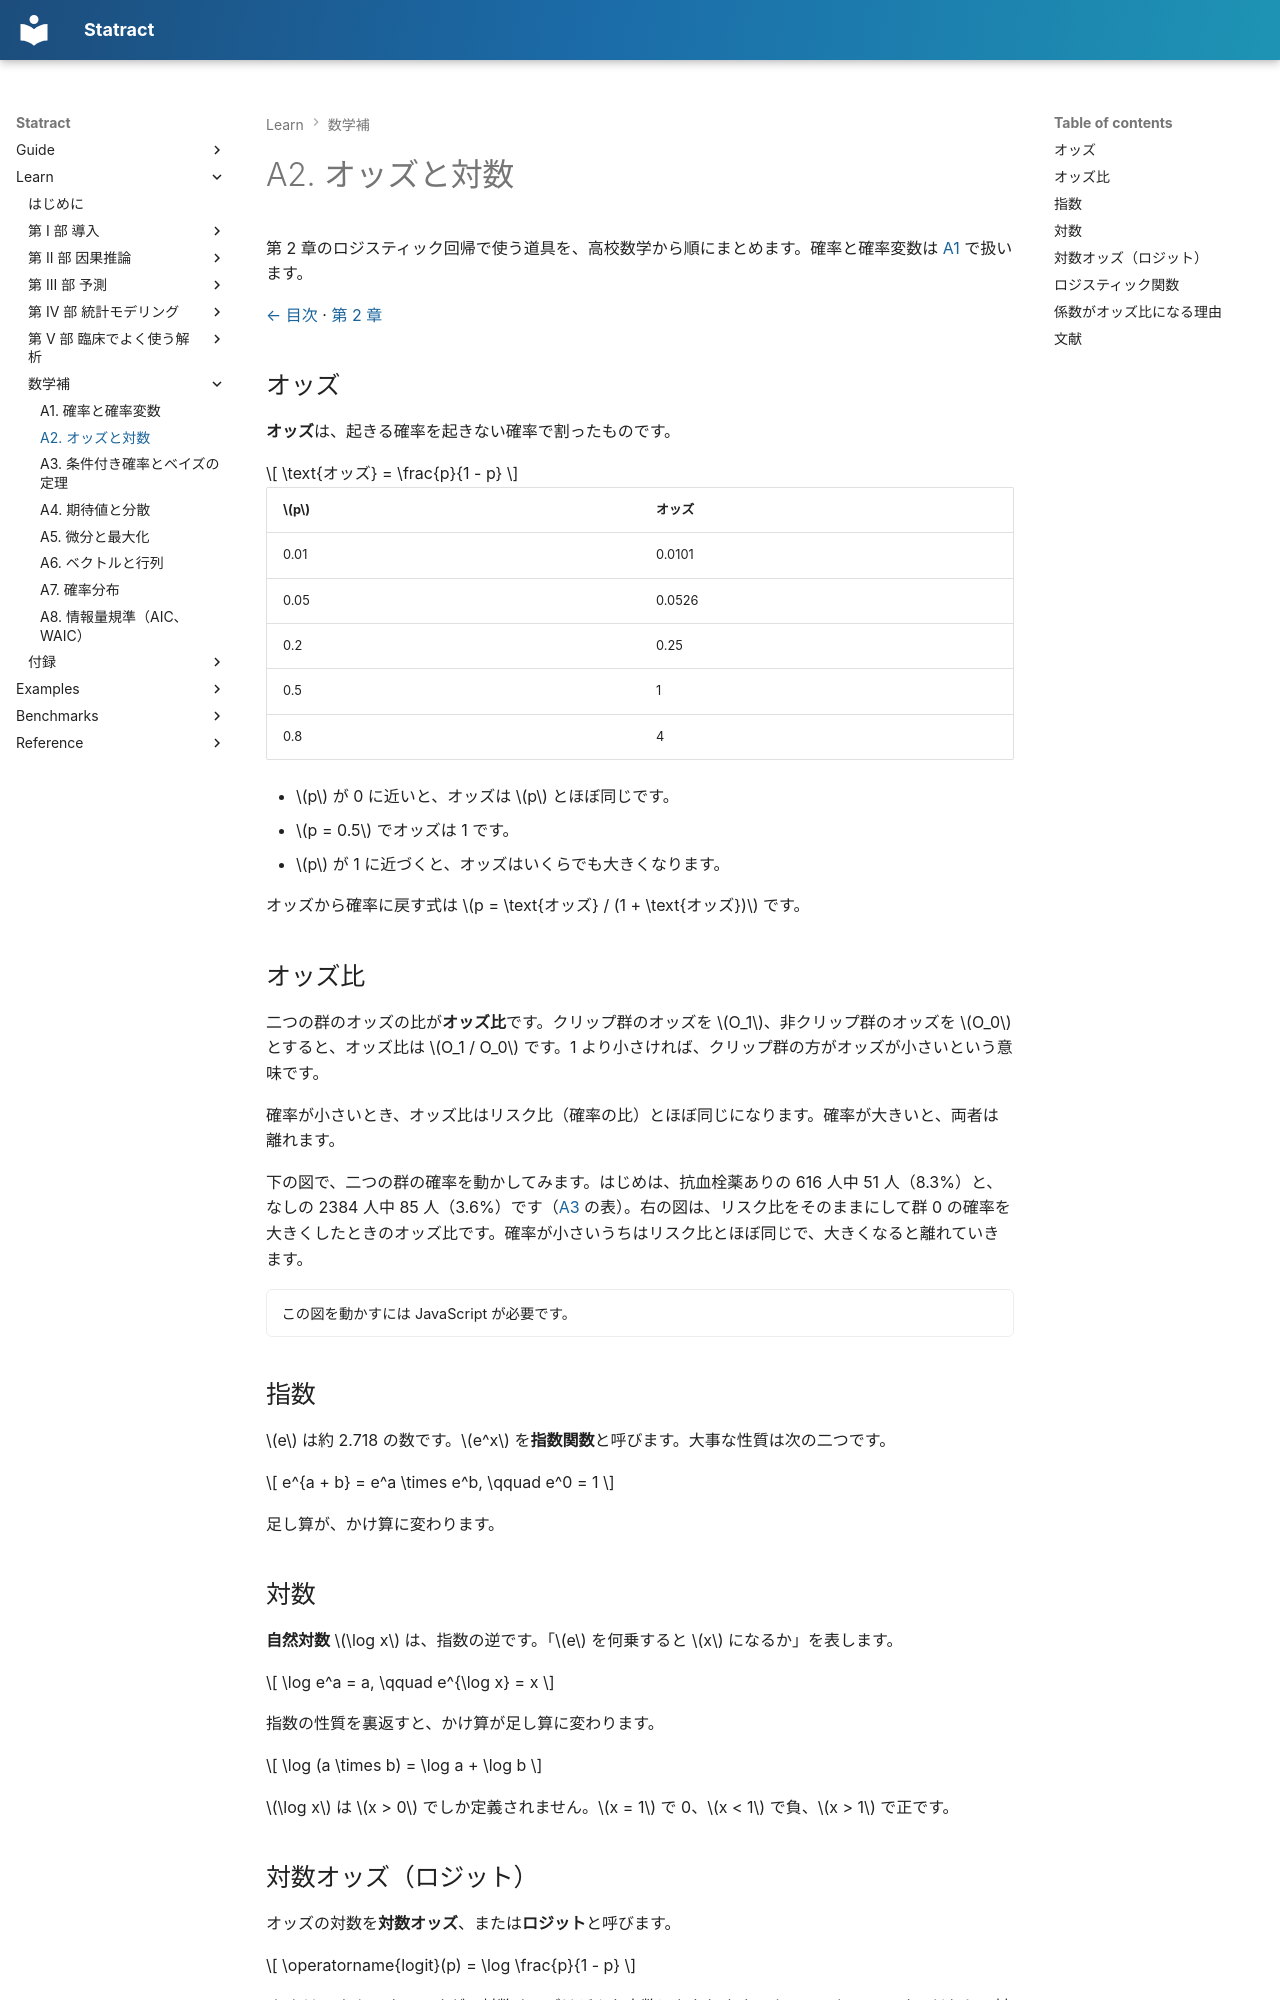

repository: mizuy/statract · page: learn/math/A2_odds-log/index.html · generator: mkdocs

# A2. オッズと対数

第 2 章のロジスティック回帰で使う道具を、高校数学から順にまとめます。確率と確率変数は [A1](A1_probability.md) で扱います。

[← 目次](../index.md) · [第 2 章](../02_independent-risk-factor.md)

## オッズ

**オッズ**は、起きる確率を起きない確率で割ったものです。

$$
\text{オッズ} = \frac{p}{1 - p}
$$

| $p$ | オッズ |
|-----|--------|
| 0.01 | 0.0101 |
| 0.05 | 0.0526 |
| 0.2 | 0.25 |
| 0.5 | 1 |
| 0.8 | 4 |

- $p$ が 0 に近いと、オッズは $p$ とほぼ同じです。
- $p = 0.5$ でオッズは 1 です。
- $p$ が 1 に近づくと、オッズはいくらでも大きくなります。

オッズから確率に戻す式は $p = \text{オッズ} / (1 + \text{オッズ})$ です。

## オッズ比

二つの群のオッズの比が**オッズ比**です。クリップ群のオッズを $O_1$、非クリップ群のオッズを $O_0$ とすると、オッズ比は $O_1 / O_0$ です。1 より小さければ、クリップ群の方がオッズが小さいという意味です。

確率が小さいとき、オッズ比はリスク比（確率の比）とほぼ同じになります。確率が大きいと、両者は離れます。

下の図で、二つの群の確率を動かしてみます。はじめは、抗血栓薬ありの 616 人中 51 人（8.3%）と、なしの 2384 人中 85 人（3.6%）です（[A3](A3_conditional-probability.md) の表）。右の図は、リスク比をそのままにして群 0 の確率を大きくしたときのオッズ比です。確率が小さいうちはリスク比とほぼ同じで、大きくなると離れていきます。

<div class="sx-widget" data-widget="odds-rr">この図を動かすには JavaScript が必要です。</div>

## 指数

$e$ は約 2.718 の数です。$e^x$ を**指数関数**と呼びます。大事な性質は次の二つです。

$$
e^{a + b} = e^a \times e^b, \qquad e^0 = 1
$$

足し算が、かけ算に変わります。

## 対数

**自然対数** $\log x$ は、指数の逆です。「$e$ を何乗すると $x$ になるか」を表します。

$$
\log e^a = a, \qquad e^{\log x} = x
$$

指数の性質を裏返すと、かけ算が足し算に変わります。

$$
\log (a \times b) = \log a + \log b
$$

$\log x$ は $x > 0$ でしか定義されません。$x = 1$ で 0、$x < 1$ で負、$x > 1$ で正です。

## 対数オッズ（ロジット）

オッズの対数を**対数オッズ**、または**ロジット**と呼びます。

$$
\operatorname{logit}(p) = \log \frac{p}{1 - p}
$$

$p$ は 0 から 1 までですが、対数オッズはどんな実数にもなります。$p = 0.5$ で 0 です。だから、対数オッズなら直線 $\beta_0 + \beta_1 x$ で表しても、確率が 0 未満や 1 を超えることがありません。
